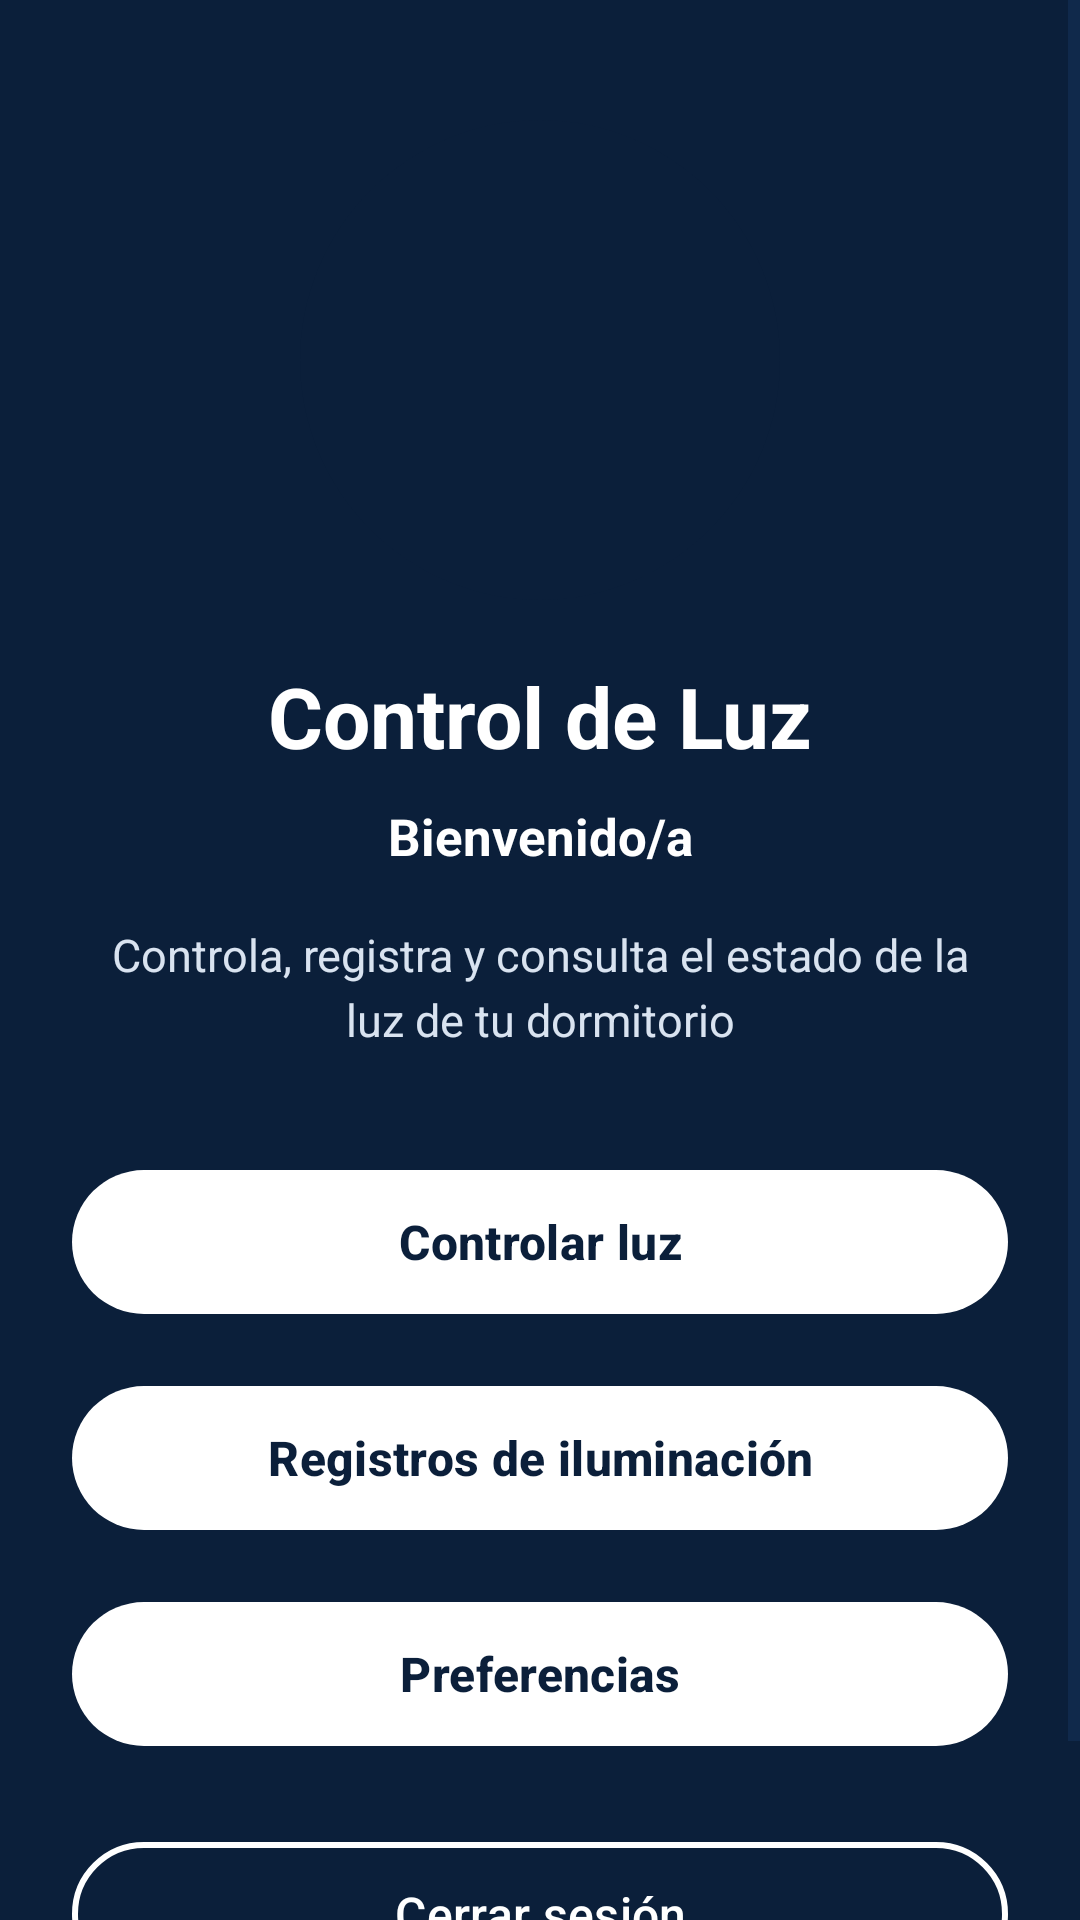

Layout XML and referenced resources for this Android screen:
<!-- AndroidManifest.xml: application theme Theme.MyApp -->
<!-- res/layout/activity_bienvenida.xml -->
<ScrollView
    xmlns:android="http://schemas.android.com/apk/res/android"
    xmlns:app="http://schemas.android.com/apk/res-auto"
    xmlns:tools="http://schemas.android.com/tools"
    android:id="@+id/main"
    android:layout_width="match_parent"
    android:layout_height="match_parent"
    android:fillViewport="true"
    android:background="#0B1F3A"
    tools:context=".BienvenidaActivity">

    <LinearLayout
        android:layout_width="match_parent"
        android:layout_height="wrap_content"
        android:orientation="vertical"
        android:gravity="center_horizontal"
        android:paddingStart="24dp"
        android:paddingEnd="24dp"
        android:paddingTop="40dp"
        android:paddingBottom="40dp">

        
        <FrameLayout
            android:layout_width="160dp"
            android:layout_height="160dp"
            android:layout_marginBottom="20dp"
            android:background="@drawable/fondo_circular"
            android:clipToOutline="true"
            android:clipChildren="true">

            <ImageView
                android:id="@+id/imgLogoBienvenida"
                android:layout_width="200dp"
                android:layout_height="200dp"
                android:layout_gravity="center"
                android:src="@drawable/dormitorio_login"
                android:scaleType="centerCrop"
                android:contentDescription="Dormitorio iluminado" />

        </FrameLayout>

        
        <TextView
            android:id="@+id/txtTituloApp"
            android:layout_width="wrap_content"
            android:layout_height="wrap_content"
            android:text="Control de Luz"
            android:textSize="28sp"
            android:textStyle="bold"
            android:textColor="#FFFFFF"
            android:layout_marginBottom="10dp" />

        
        <TextView
            android:id="@+id/txtBienvenida"
            android:layout_width="match_parent"
            android:layout_height="wrap_content"
            android:text="Bienvenido/a"
            android:textSize="17sp"
            android:textStyle="bold"
            android:textColor="#FFFFFF"
            android:gravity="center"
            android:layout_marginBottom="18dp" />

        
        <TextView
            android:id="@+id/txtDescripcion"
            android:layout_width="match_parent"
            android:layout_height="wrap_content"
            android:text="Controla, registra y consulta el estado de la luz de tu dormitorio"
            android:textSize="15sp"
            android:textColor="#D9E3F0"
            android:gravity="center"
            android:lineSpacingExtra="4dp"
            android:paddingStart="12dp"
            android:paddingEnd="12dp"
            android:layout_marginBottom="36dp" />

        
        <com.google.android.material.button.MaterialButton
            android:id="@+id/btnControlarLuz"
            android:layout_width="match_parent"
            android:layout_height="wrap_content"
            android:minHeight="56dp"
            android:text="Controlar luz"
            android:textAllCaps="false"
            android:textSize="16sp"
            android:textStyle="bold"
            android:textColor="#0B1F3A"
            android:layout_marginBottom="16dp"
            app:backgroundTint="#FFFFFF"
            app:cornerRadius="28dp" />

        
        <com.google.android.material.button.MaterialButton
            android:id="@+id/btnRegistrosIluminacion"
            android:layout_width="match_parent"
            android:layout_height="wrap_content"
            android:minHeight="56dp"
            android:text="Registros de iluminación"
            android:textAllCaps="false"
            android:textSize="16sp"
            android:textStyle="bold"
            android:textColor="#0B1F3A"
            android:layout_marginBottom="16dp"
            app:backgroundTint="#FFFFFF"
            app:cornerRadius="28dp" />

        
        <com.google.android.material.button.MaterialButton
            android:id="@+id/btnPreferencias"
            android:layout_width="match_parent"
            android:layout_height="wrap_content"
            android:minHeight="56dp"
            android:text="Preferencias"
            android:textAllCaps="false"
            android:textSize="16sp"
            android:textStyle="bold"
            android:textColor="#0B1F3A"
            android:layout_marginBottom="24dp"
            app:backgroundTint="#FFFFFF"
            app:cornerRadius="28dp" />

        
        <com.google.android.material.button.MaterialButton
            android:id="@+id/btnCerrarSesion"
            android:layout_width="match_parent"
            android:layout_height="wrap_content"
            android:minHeight="56dp"
            android:text="Cerrar sesión"
            android:textAllCaps="false"
            android:textSize="16sp"
            android:textColor="#FFFFFF"
            app:backgroundTint="#0B1F3A"
            app:strokeColor="#FFFFFF"
            app:strokeWidth="2dp"
            app:cornerRadius="28dp" />

    </LinearLayout>

</ScrollView>
<!-- resources referenced by this layout -->
<resources>
  <!-- drawable fondo_circular (drawable) -->
  <?xml version="1.0" encoding="utf-8"?>
  <shape xmlns:android="http://schemas.android.com/apk/res/android"
      android:shape="oval">
      <solid android:color="#0B1F3A" />
  </shape>
  <style name="Theme.MyApp" parent="Base.Theme.MyApp" />
  <style name="Base.Theme.MyApp" parent="Theme.Material3.DayNight.NoActionBar">
  
          <item name="colorPrimary">@color/navy_primary</item>
          <item name="colorOnPrimary">@color/white</item>
          <item name="colorSecondary">@color/navy_secondary</item>
          <item name="colorOnSecondary">@color/white</item>
  
          
          <item name="android:windowBackground">@color/light_bg</item>
  
          
          <item name="android:windowSplashScreenBackground">#0B1F3A</item>
  
          <item name="colorSurface">@color/light_card</item>
          <item name="colorOnSurface">@color/navy_primary</item>
          <item name="colorOutline">@color/light_border</item>
          <item name="colorOutlineVariant">@color/light_border</item>
  
          <item name="android:textColorPrimary">@color/navy_primary</item>
          <item name="android:textColorSecondary">@color/navy_secondary</item>
  
      </style>
  <color name="navy_primary">#0B1F3A</color>
  <color name="white">#FFFFFFFF</color>
  <color name="navy_secondary">#16335C</color>
  <color name="light_bg">#F4F7FB</color>
  <color name="light_card">#FFFFFF</color>
  <color name="light_border">#D9E2EC</color>
</resources>
